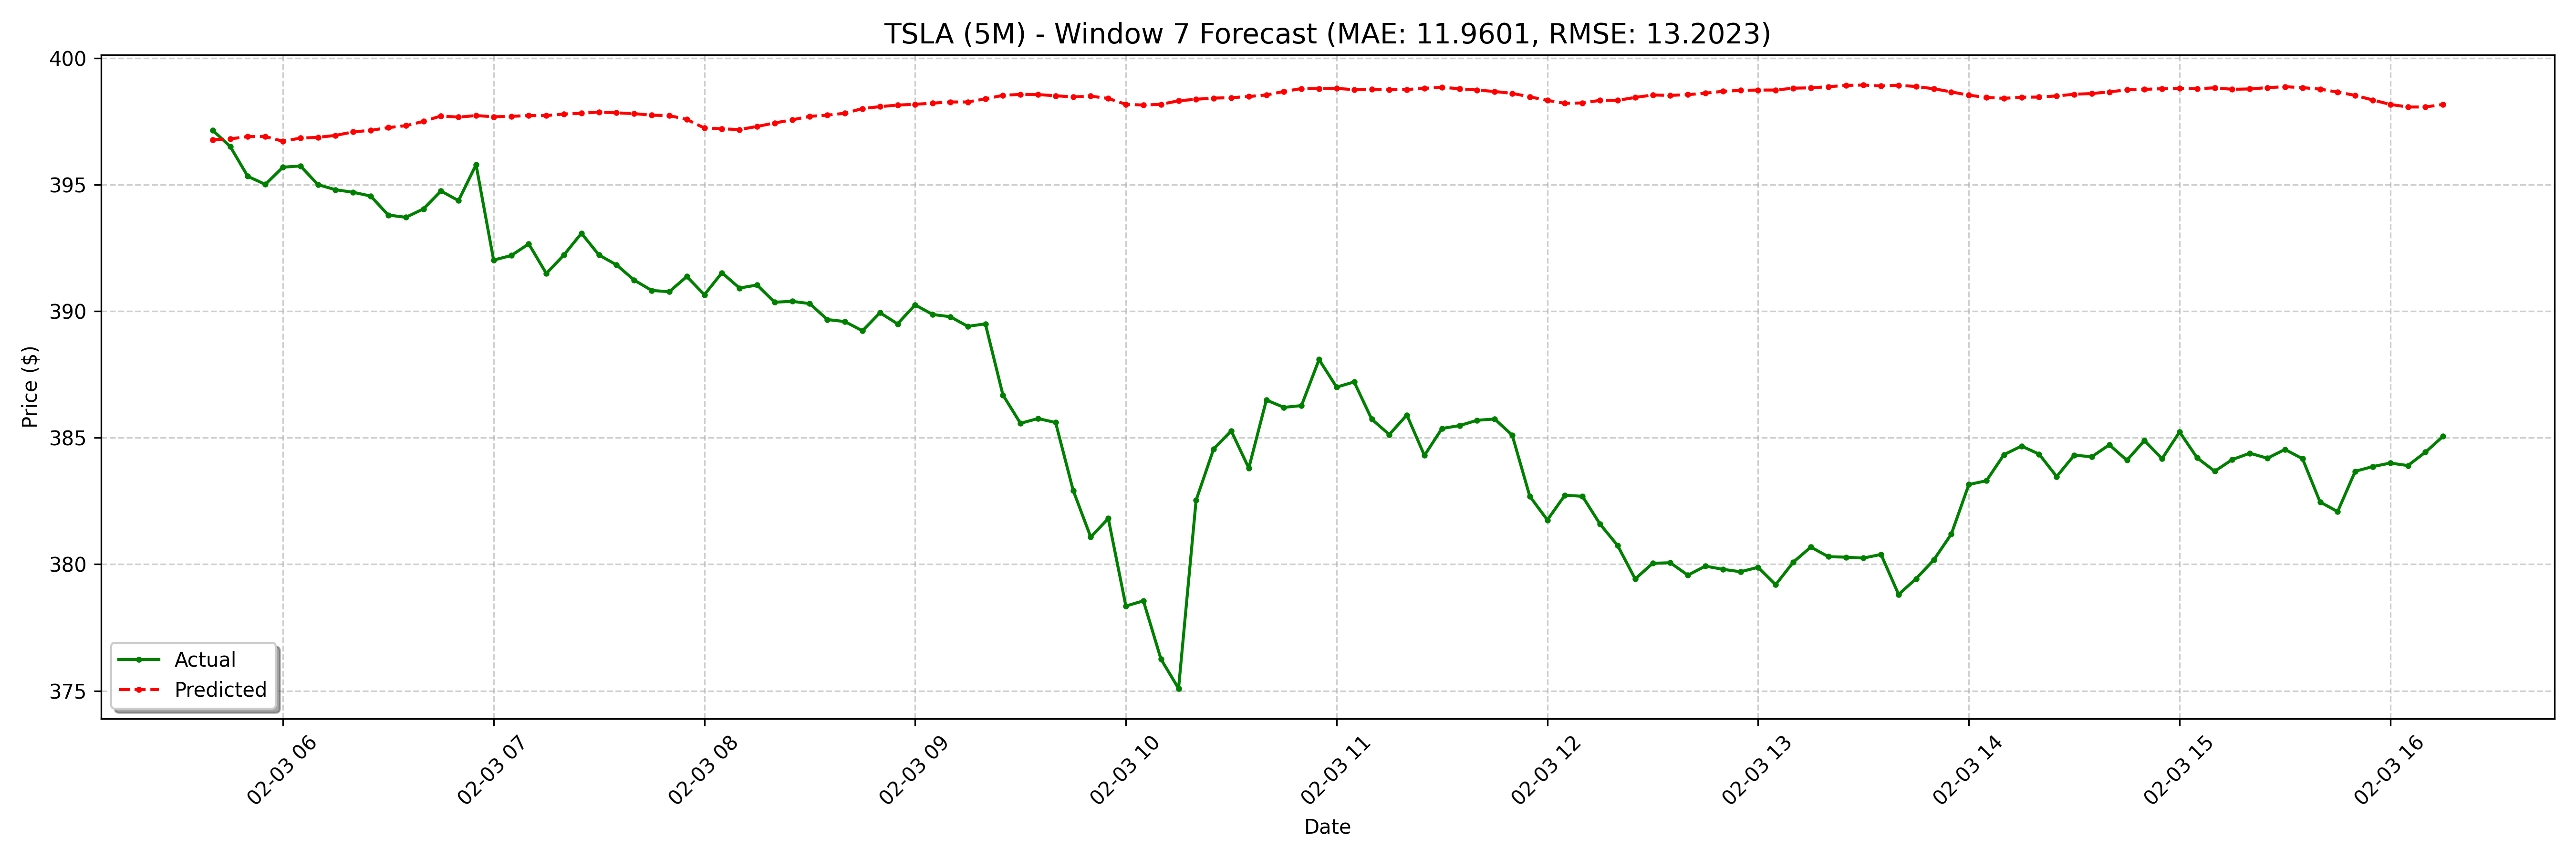

Data behind this chart, as committed beside it:
date, actual, forecast
2025-02-03 05:40:00-05:00, 397.1, 396.8
2025-02-03 05:45:00-05:00, 396.5, 396.8
2025-02-03 05:50:00-05:00, 395.3, 396.9
2025-02-03 05:55:00-05:00, 395, 396.9
2025-02-03 06:00:00-05:00, 395.7, 396.7
2025-02-03 06:05:00-05:00, 395.7, 396.8
2025-02-03 06:10:00-05:00, 395.0, 396.9
2025-02-03 06:15:00-05:00, 394.8, 396.9
2025-02-03 06:20:00-05:00, 394.7, 397.1
2025-02-03 06:25:00-05:00, 394.6, 397.1
2025-02-03 06:30:00-05:00, 393.8, 397.3
2025-02-03 06:35:00-05:00, 393.7, 397.3
2025-02-03 06:40:00-05:00, 394, 397.5
2025-02-03 06:45:00-05:00, 394.8, 397.7
2025-02-03 06:50:00-05:00, 394.4, 397.7
2025-02-03 06:55:00-05:00, 395.8, 397.7
2025-02-03 07:00:00-05:00, 392, 397.7
2025-02-03 07:05:00-05:00, 392.2, 397.7
2025-02-03 07:10:00-05:00, 392.7, 397.7
2025-02-03 07:15:00-05:00, 391.5, 397.7
2025-02-03 07:20:00-05:00, 392.2, 397.8
2025-02-03 07:25:00-05:00, 393.1, 397.8
2025-02-03 07:30:00-05:00, 392.2, 397.9
2025-02-03 07:35:00-05:00, 391.8, 397.8
2025-02-03 07:40:00-05:00, 391.2, 397.8
2025-02-03 07:45:00-05:00, 390.8, 397.7
2025-02-03 07:50:00-05:00, 390.8, 397.7
2025-02-03 07:55:00-05:00, 391.4, 397.6
2025-02-03 08:00:00-05:00, 390.6, 397.2
2025-02-03 08:05:00-05:00, 391.5, 397.2
2025-02-03 08:10:00-05:00, 390.9, 397.2
2025-02-03 08:15:00-05:00, 391, 397.3
2025-02-03 08:20:00-05:00, 390.4, 397.4
2025-02-03 08:25:00-05:00, 390.4, 397.6
2025-02-03 08:30:00-05:00, 390.3, 397.7
2025-02-03 08:35:00-05:00, 389.7, 397.7
2025-02-03 08:40:00-05:00, 389.6, 397.8
2025-02-03 08:45:00-05:00, 389.2, 398
2025-02-03 08:50:00-05:00, 389.9, 398.1
2025-02-03 08:55:00-05:00, 389.5, 398.1
2025-02-03 09:00:00-05:00, 390.2, 398.2
2025-02-03 09:05:00-05:00, 389.9, 398.2
2025-02-03 09:10:00-05:00, 389.8, 398.3
2025-02-03 09:15:00-05:00, 389.4, 398.3
2025-02-03 09:20:00-05:00, 389.5, 398.4
2025-02-03 09:25:00-05:00, 386.7, 398.5
2025-02-03 09:30:00-05:00, 385.6, 398.6
2025-02-03 09:35:00-05:00, 385.8, 398.6
2025-02-03 09:40:00-05:00, 385.6, 398.5
2025-02-03 09:45:00-05:00, 382.9, 398.5
2025-02-03 09:50:00-05:00, 381.1, 398.5
2025-02-03 09:55:00-05:00, 381.8, 398.4
2025-02-03 10:00:00-05:00, 378.4, 398.2
2025-02-03 10:05:00-05:00, 378.6, 398.1
2025-02-03 10:10:00-05:00, 376.2, 398.2
2025-02-03 10:15:00-05:00, 375.1, 398.3
2025-02-03 10:20:00-05:00, 382.5, 398.4
2025-02-03 10:25:00-05:00, 384.6, 398.4
2025-02-03 10:30:00-05:00, 385.3, 398.4
2025-02-03 10:35:00-05:00, 383.8, 398.5
... 68 more rows
